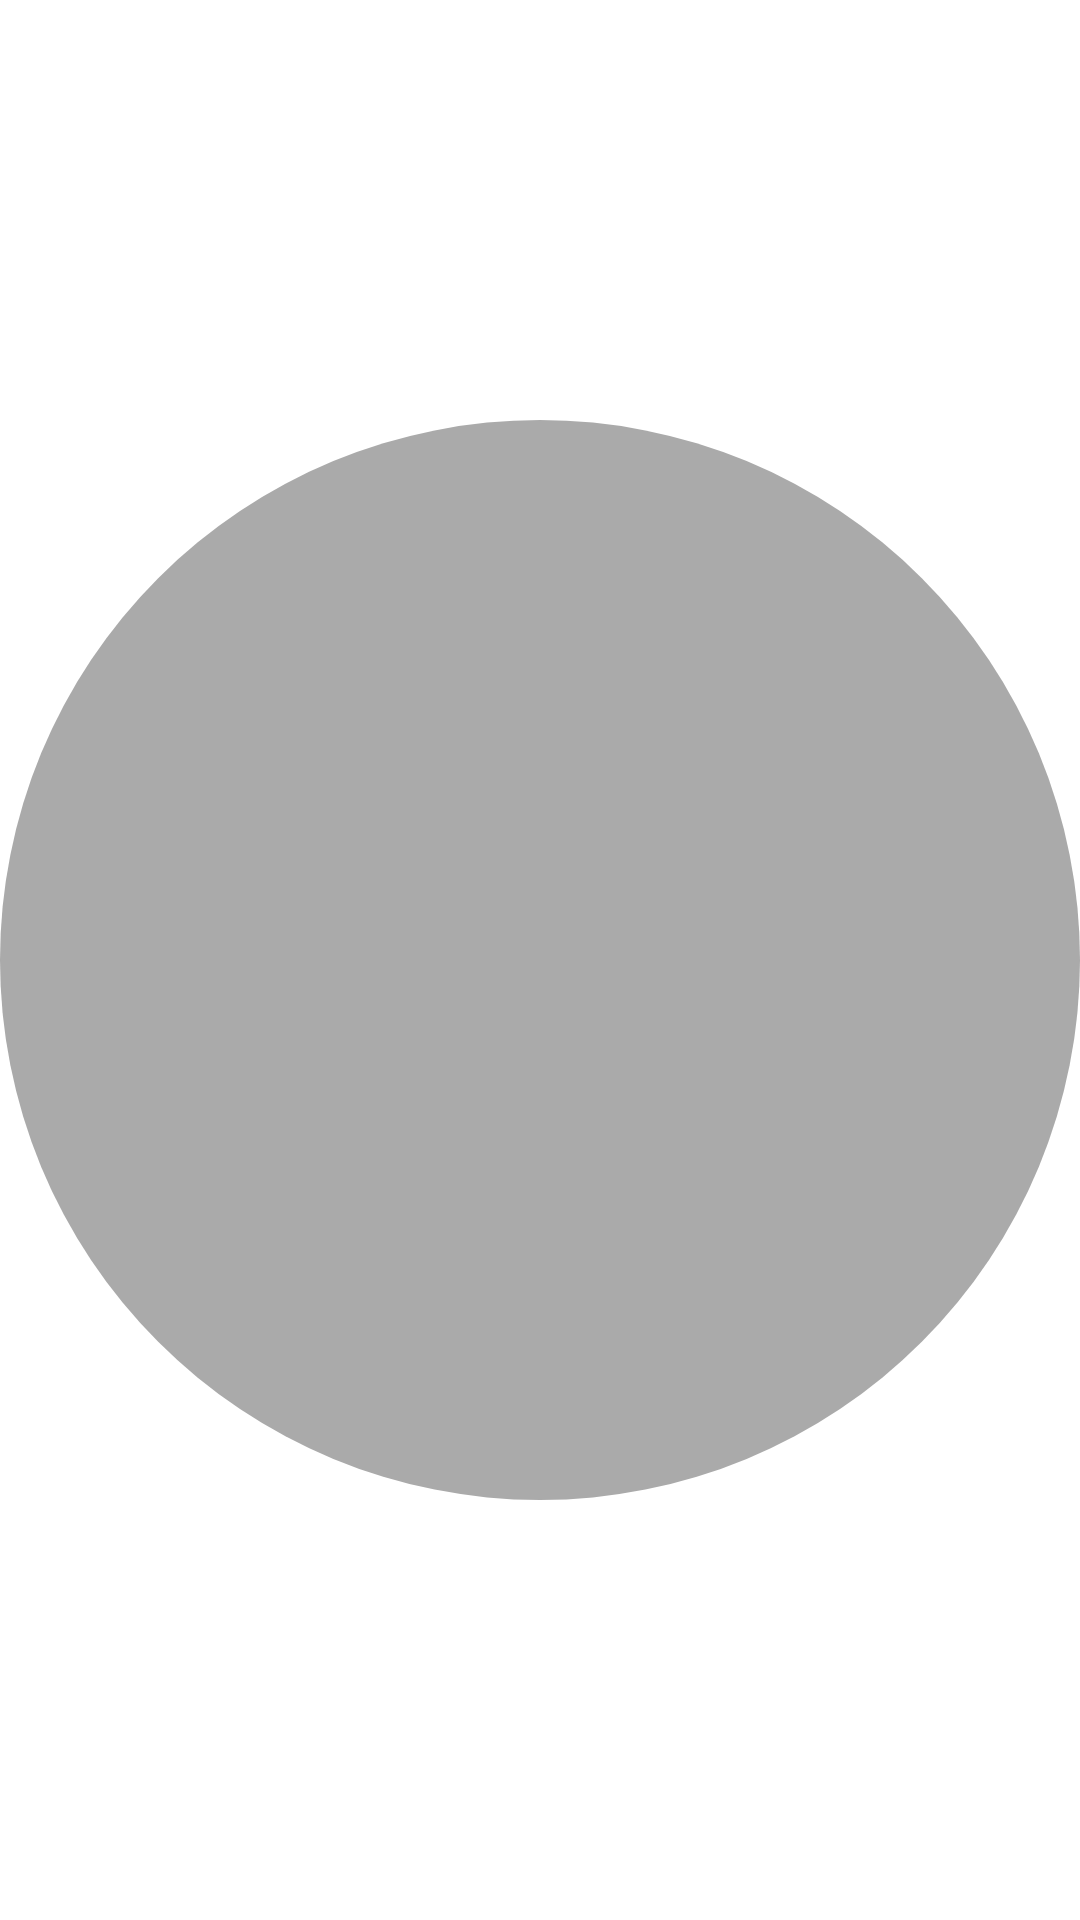

Android layout source for this screen:
<!-- AndroidManifest.xml: application theme Theme.Maddify -->
<!-- res/layout/custom_tab.xml -->
<?xml version="1.0" encoding="utf-8"?>
<ImageView xmlns:android="http://schemas.android.com/apk/res/android"
    android:layout_width="8dp"
    android:layout_height="8dp"
    android:layout_margin="2dp"
    android:src="@drawable/tab_indicator_selector"
    android:layout_gravity="center" />
<!-- resources referenced by this layout -->
<resources>
  <!-- drawable tab_indicator_selector (drawable) -->
  <selector xmlns:android="http://schemas.android.com/apk/res/android">
      <item android:drawable="@drawable/selected_dot" android:state_selected="true" />
      <item android:drawable="@drawable/unselected_dot" />
  </selector>
  <style name="Theme.Maddify" parent="Base.Theme.Maddify" />
  <!-- drawable selected_dot (drawable) -->
  <shape xmlns:android="http://schemas.android.com/apk/res/android"
      android:shape="oval">
      <size android:width="16dp" android:height="16dp" />
      <solid android:color="@color/islamic" />
  </shape>
  <!-- drawable unselected_dot (drawable) -->
  <shape xmlns:android="http://schemas.android.com/apk/res/android"
      android:shape="oval">
      <size android:width="16dp" android:height="16dp" />
      <solid android:color="@android:color/darker_gray" />
  </shape>
  <style name="Base.Theme.Maddify" parent="Theme.Material3.Light.NoActionBar">
          <item name="colorPrimary">@color/islamic</item>
          
      </style>
  <color name="islamic">#009000</color>
</resources>
